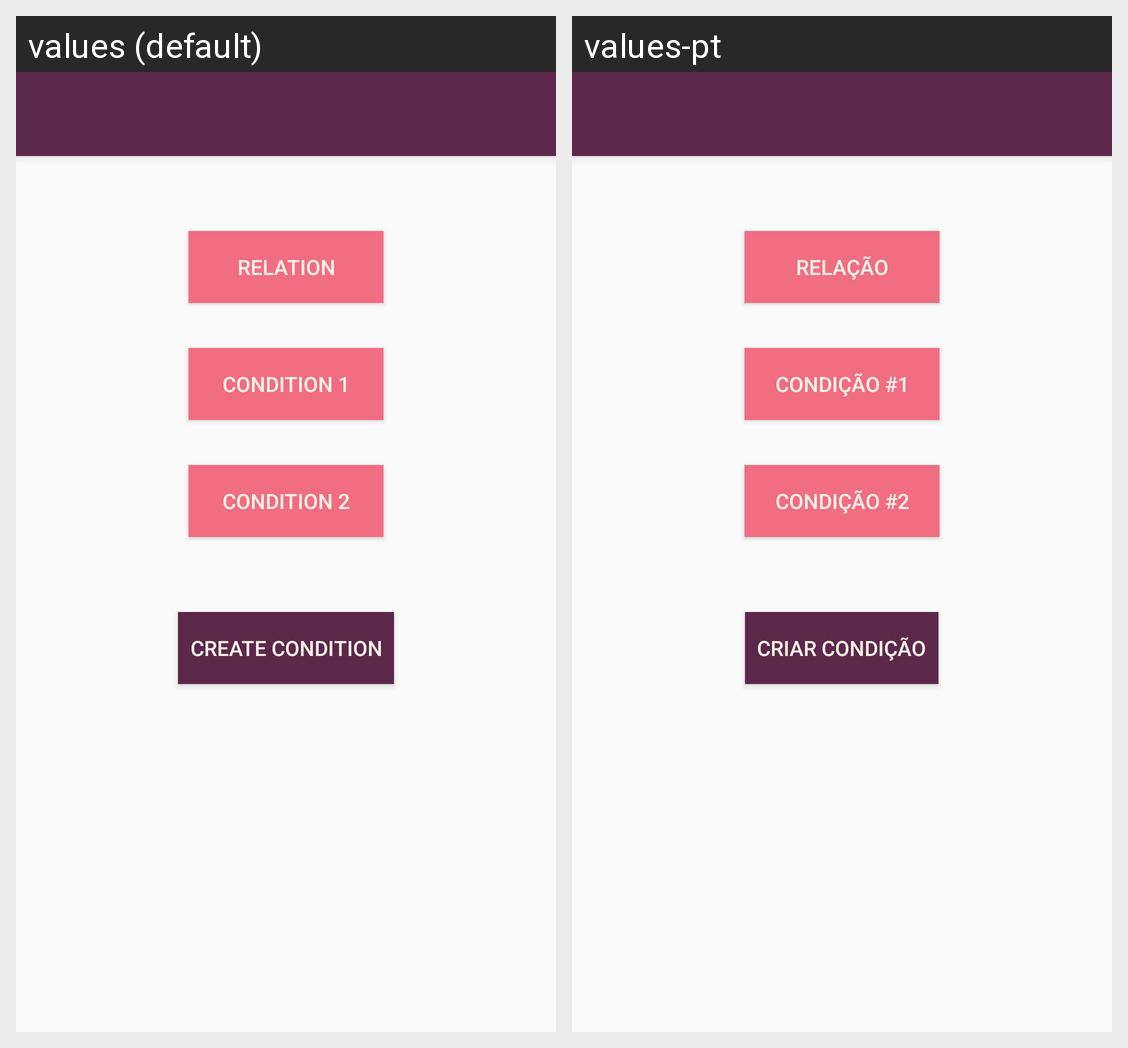

Translations of the strings shown on this Android screen, per locale in the grid:
Android screen res/layout/activity_create_composed_condition.xml rendered under 2 locales, left to right: values (default), values-pt. Device: Nexus 5 (rendered at 1080×1920; each locale shown at half size, 540×960, under a caption strip naming it); theme AppTheme.
Strings drawn on this screen, with the default value and each locale's value (text and hints the layout hard-codes, and strings that could not be matched under every locale, appear in the picture but are not listed):

composed_condition_relation_text
  values: Relation
  values-pt: Relação

composed_condition_condition1_text
  values: Condition 1
  values-pt: Condição #1

composed_condition_condition2_text
  values: Condition 2
  values-pt: Condição #2

create_condition_button
  values: Create Condition
  values-pt: Criar Condição
